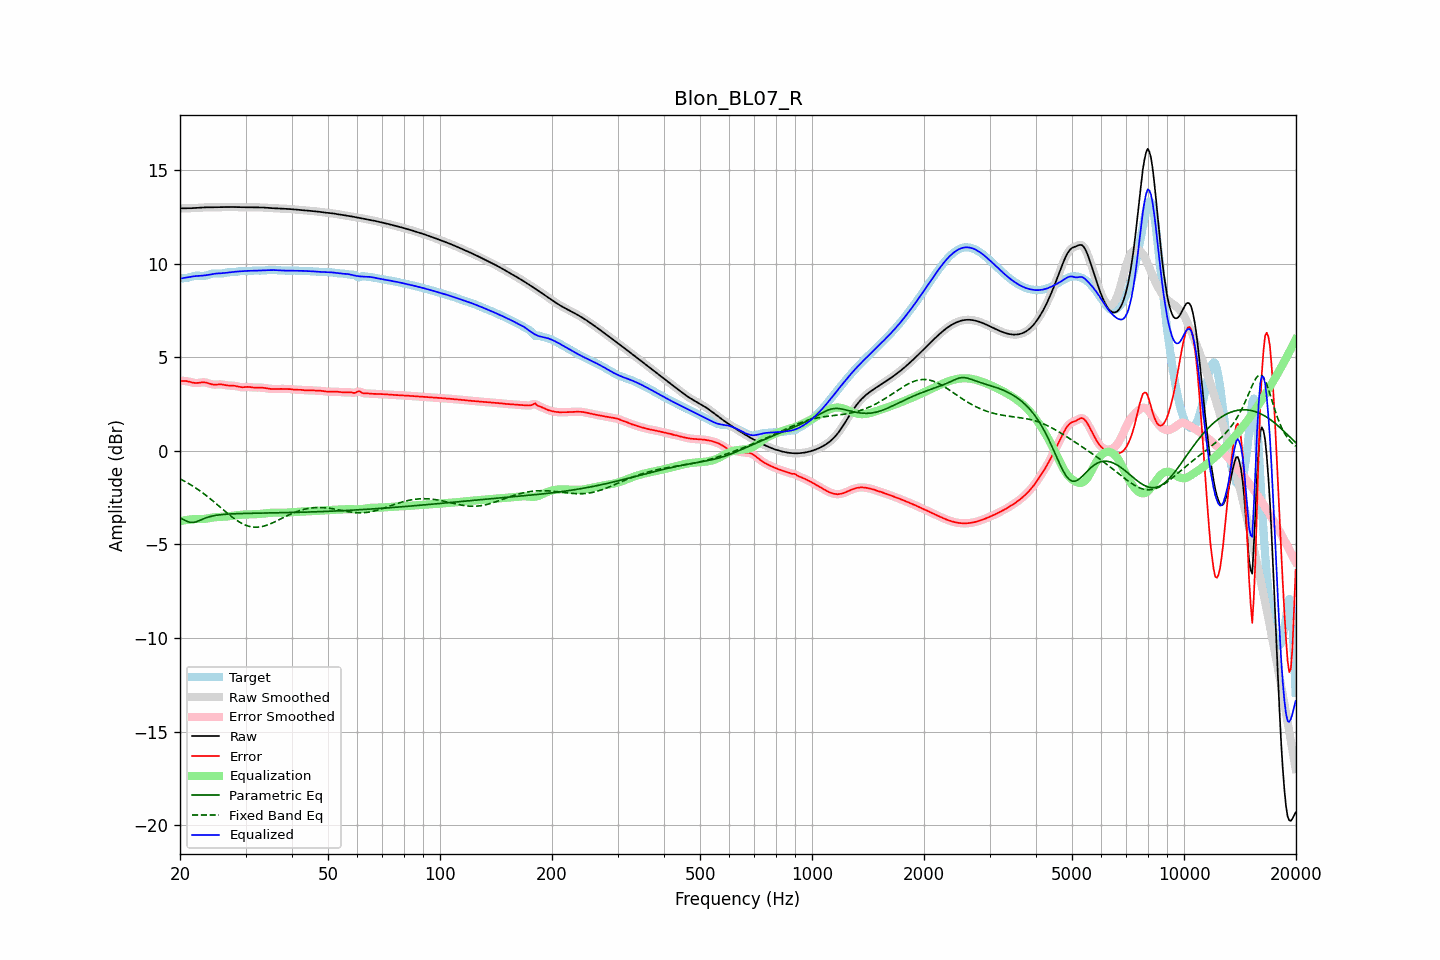

Values plotted in this chart, from the file beside it:
frequency, raw, error, smoothed, error_smoothed, equalization, parametric_eq, fixed_band_eq, equalized_raw, equalized_smoothed, target
20.00, 12.94, 3.73, 12.94, 3.72, -3.75, -3.58, -1.50, 9.19, 9.19, 9.22
20.20, 12.94, 3.73, 12.94, 3.73, -3.74, -3.62, -1.54, 9.21, 9.21, 9.21
20.40, 12.94, 3.73, 12.94, 3.73, -3.72, -3.67, -1.59, 9.22, 9.22, 9.21
20.61, 12.95, 3.73, 12.95, 3.73, -3.71, -3.71, -1.63, 9.24, 9.24, 9.22
20.81, 12.95, 3.72, 12.95, 3.72, -3.69, -3.75, -1.68, 9.25, 9.25, 9.23
21.02, 12.95, 3.70, 12.95, 3.70, -3.68, -3.78, -1.73, 9.27, 9.27, 9.25
21.23, 12.95, 3.68, 12.95, 3.68, -3.67, -3.81, -1.78, 9.28, 9.28, 9.27
21.44, 12.95, 3.66, 12.95, 3.66, -3.66, -3.82, -1.83, 9.29, 9.29, 9.29
21.66, 12.96, 3.64, 12.96, 3.64, -3.65, -3.83, -1.89, 9.31, 9.31, 9.32
21.87, 12.96, 3.62, 12.96, 3.63, -3.64, -3.81, -1.94, 9.32, 9.32, 9.34
22.09, 12.97, 3.62, 12.97, 3.62, -3.64, -3.79, -2.00, 9.33, 9.33, 9.35
22.31, 12.97, 3.62, 12.97, 3.62, -3.63, -3.76, -2.06, 9.34, 9.34, 9.35
22.54, 12.98, 3.63, 12.98, 3.63, -3.64, -3.73, -2.12, 9.34, 9.34, 9.35
22.76, 12.99, 3.64, 12.99, 3.64, -3.64, -3.69, -2.18, 9.35, 9.35, 9.34
22.99, 12.99, 3.66, 12.99, 3.65, -3.64, -3.65, -2.24, 9.35, 9.35, 9.34
23.22, 13.00, 3.66, 13.00, 3.65, -3.64, -3.62, -2.30, 9.36, 9.36, 9.34
23.45, 13.00, 3.64, 13.00, 3.64, -3.63, -3.58, -2.37, 9.37, 9.37, 9.35
23.69, 13.00, 3.62, 13.00, 3.62, -3.61, -3.56, -2.44, 9.39, 9.39, 9.38
23.92, 13.00, 3.60, 13.00, 3.60, -3.60, -3.53, -2.50, 9.40, 9.40, 9.41
24.16, 13.00, 3.57, 13.00, 3.57, -3.58, -3.51, -2.57, 9.42, 9.42, 9.43
24.40, 13.00, 3.55, 13.00, 3.55, -3.57, -3.48, -2.64, 9.44, 9.44, 9.45
24.65, 13.00, 3.53, 13.00, 3.54, -3.55, -3.47, -2.72, 9.45, 9.45, 9.47
24.89, 13.00, 3.53, 13.00, 3.53, -3.55, -3.45, -2.79, 9.46, 9.46, 9.47
25.14, 13.01, 3.54, 13.01, 3.54, -3.54, -3.44, -2.86, 9.47, 9.47, 9.47
25.39, 13.01, 3.55, 13.01, 3.54, -3.53, -3.42, -2.93, 9.47, 9.47, 9.46
25.65, 13.01, 3.55, 13.01, 3.55, -3.53, -3.41, -3.01, 9.48, 9.48, 9.46
25.91, 13.01, 3.54, 13.01, 3.54, -3.53, -3.40, -3.08, 9.48, 9.48, 9.47
26.16, 13.01, 3.53, 13.01, 3.53, -3.52, -3.40, -3.15, 9.49, 9.49, 9.48
26.43, 13.01, 3.51, 13.01, 3.51, -3.52, -3.39, -3.23, 9.50, 9.50, 9.50
26.69, 13.01, 3.50, 13.01, 3.50, -3.51, -3.38, -3.30, 9.51, 9.51, 9.52
26.96, 13.02, 3.49, 13.02, 3.49, -3.50, -3.38, -3.37, 9.52, 9.52, 9.53
27.23, 13.02, 3.48, 13.02, 3.48, -3.49, -3.37, -3.44, 9.53, 9.53, 9.54
27.50, 13.02, 3.48, 13.02, 3.48, -3.48, -3.37, -3.51, 9.54, 9.54, 9.54
27.77, 13.02, 3.48, 13.02, 3.48, -3.47, -3.36, -3.57, 9.55, 9.55, 9.54
28.05, 13.01, 3.47, 13.01, 3.47, -3.45, -3.36, -3.64, 9.56, 9.56, 9.54
28.33, 13.01, 3.45, 13.01, 3.45, -3.44, -3.36, -3.70, 9.57, 9.57, 9.56
28.62, 13.01, 3.43, 13.01, 3.43, -3.43, -3.35, -3.75, 9.57, 9.57, 9.57
28.90, 13.00, 3.41, 13.00, 3.41, -3.42, -3.35, -3.81, 9.58, 9.58, 9.59
29.19, 13.00, 3.40, 13.00, 3.40, -3.42, -3.35, -3.86, 9.58, 9.58, 9.60
29.48, 13.00, 3.39, 13.00, 3.40, -3.41, -3.35, -3.90, 9.59, 9.59, 9.61
29.78, 13.00, 3.40, 13.00, 3.40, -3.40, -3.34, -3.94, 9.60, 9.60, 9.60
30.08, 13.00, 3.41, 13.00, 3.41, -3.40, -3.34, -3.98, 9.60, 9.60, 9.59
30.38, 13.00, 3.41, 13.00, 3.41, -3.40, -3.34, -4.01, 9.61, 9.61, 9.59
30.68, 13.00, 3.41, 13.00, 3.41, -3.39, -3.34, -4.03, 9.61, 9.61, 9.59
30.99, 13.00, 3.40, 13.00, 3.40, -3.39, -3.34, -4.05, 9.61, 9.61, 9.60
31.30, 13.00, 3.38, 13.00, 3.39, -3.39, -3.34, -4.07, 9.61, 9.61, 9.61
31.61, 13.00, 3.38, 13.00, 3.38, -3.39, -3.33, -4.08, 9.61, 9.61, 9.62
31.93, 13.00, 3.37, 13.00, 3.37, -3.38, -3.33, -4.08, 9.61, 9.61, 9.62
32.24, 13.00, 3.38, 13.00, 3.38, -3.38, -3.33, -4.08, 9.62, 9.62, 9.62
32.57, 13.00, 3.38, 13.00, 3.38, -3.37, -3.33, -4.07, 9.62, 9.62, 9.62
32.89, 13.00, 3.38, 13.00, 3.38, -3.37, -3.33, -4.06, 9.63, 9.63, 9.62
33.22, 12.99, 3.37, 12.99, 3.37, -3.36, -3.33, -4.04, 9.63, 9.63, 9.62
33.55, 12.99, 3.36, 12.99, 3.36, -3.35, -3.33, -4.03, 9.63, 9.63, 9.63
33.89, 12.98, 3.35, 12.98, 3.35, -3.34, -3.32, -4.00, 9.64, 9.64, 9.63
34.23, 12.97, 3.33, 12.97, 3.33, -3.33, -3.32, -3.97, 9.64, 9.64, 9.64
34.57, 12.97, 3.32, 12.97, 3.32, -3.32, -3.32, -3.94, 9.64, 9.64, 9.65
34.92, 12.96, 3.31, 12.96, 3.31, -3.31, -3.32, -3.91, 9.65, 9.65, 9.65
35.27, 12.96, 3.30, 12.96, 3.30, -3.31, -3.32, -3.87, 9.65, 9.65, 9.66
35.62, 12.95, 3.30, 12.95, 3.30, -3.30, -3.32, -3.83, 9.65, 9.65, 9.65
35.97, 12.95, 3.30, 12.95, 3.30, -3.30, -3.31, -3.79, 9.65, 9.65, 9.65
... 635 more rows
